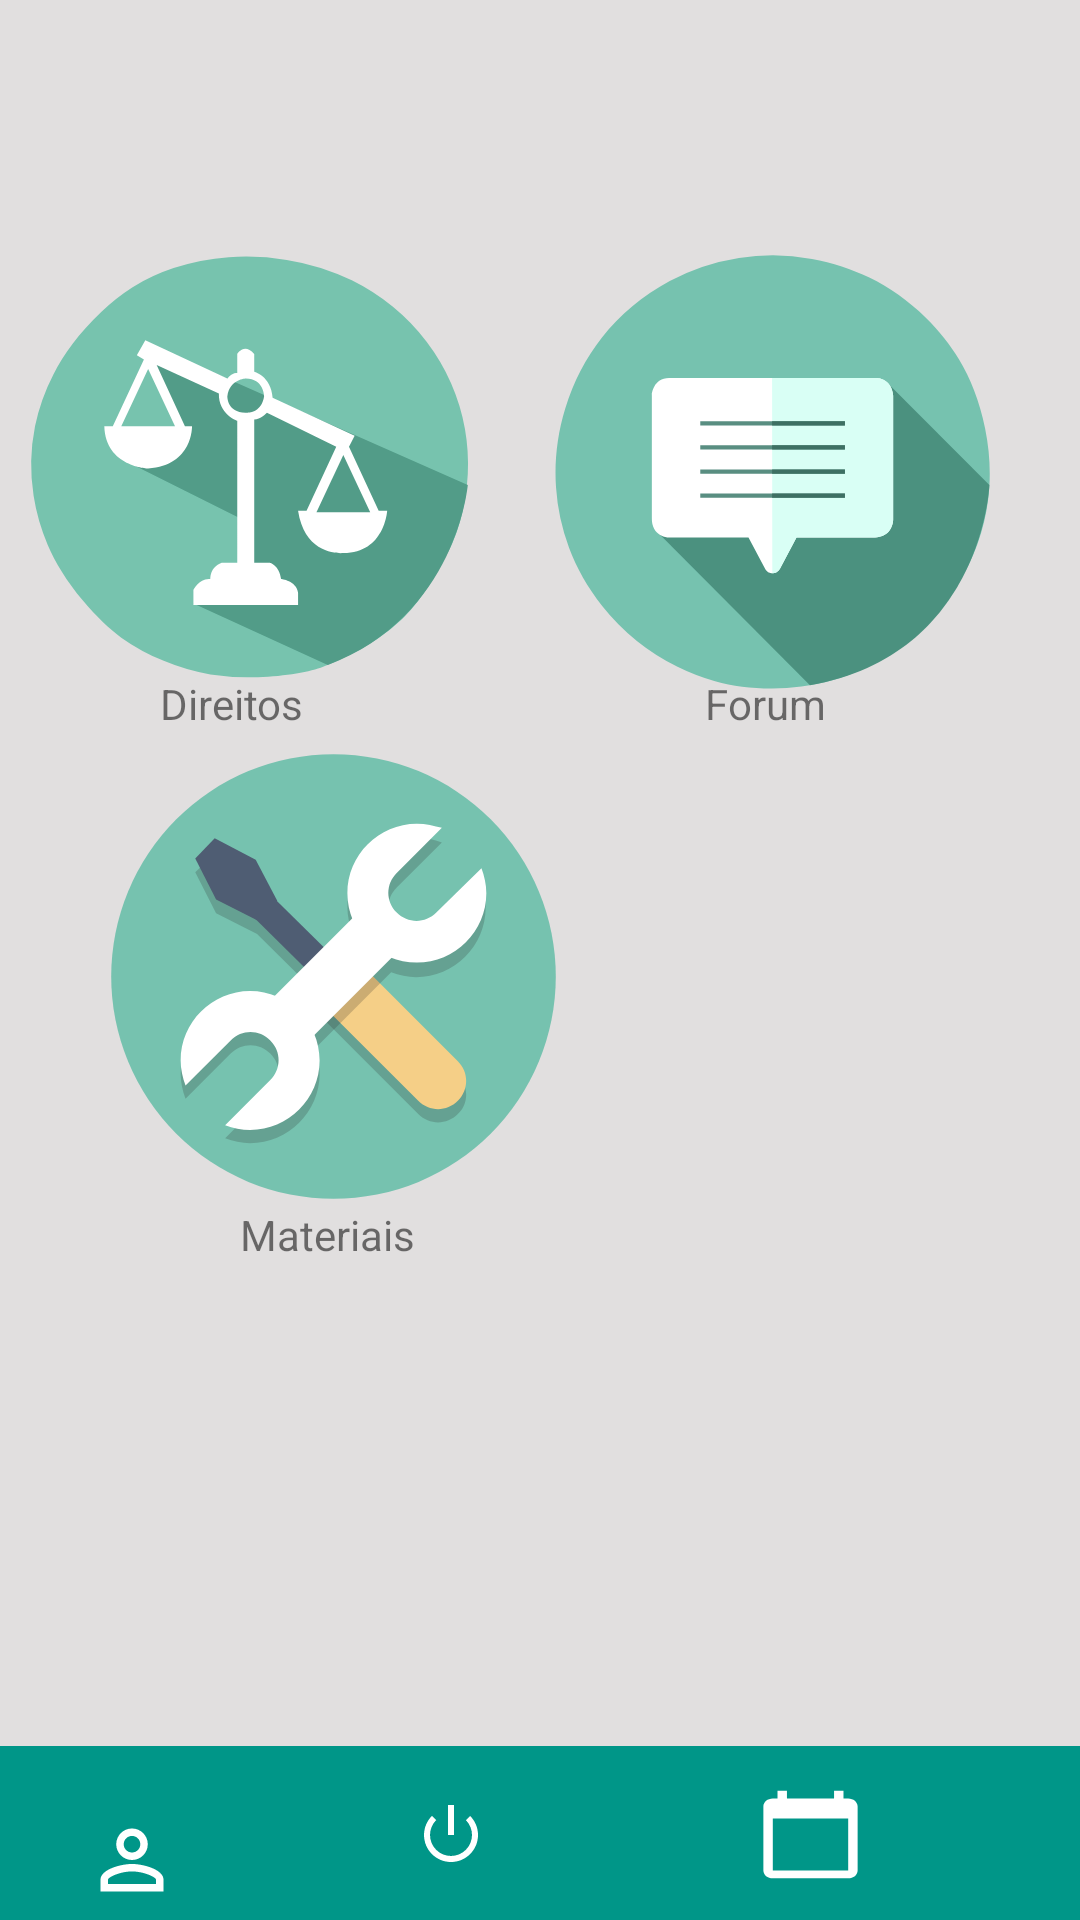

Android layout source for this screen:
<!-- AndroidManifest.xml: application theme Theme.DAI_ProChild -->
<!-- res/layout/menu_principal_instutuicao.xml -->
<?xml version="1.0" encoding="utf-8"?>
<androidx.coordinatorlayout.widget.CoordinatorLayout xmlns:android="http://schemas.android.com/apk/res/android"
    xmlns:app="http://schemas.android.com/apk/res-auto"
    xmlns:tools="http://schemas.android.com/tools"

    android:layout_width="match_parent"
    android:layout_height="match_parent"
    android:background="#009688"
    tools:context=".Menu_PrincipalInstituicao">

    <androidx.constraintlayout.widget.ConstraintLayout
        android:id="@+id/constraintLayout"
        android:layout_width="match_parent"
        android:layout_height="match_parent"
        android:background="#E1DFDF">

        <ImageButton
            android:id="@+id/btn_direitos"
            android:layout_width="160dp"
            android:layout_height="151dp"
            android:layout_marginStart="47dp"
            android:layout_marginLeft="47dp"
            android:layout_marginTop="80dp"
            android:layout_marginEnd="52dp"
            android:layout_marginRight="52dp"
            android:background="#E1DFDF"
            app:layout_constraintEnd_toStartOf="@+id/btnforum"
            app:layout_constraintHorizontal_bias="0.586"
            app:layout_constraintStart_toStartOf="parent"
            app:layout_constraintTop_toTopOf="parent"
            app:srcCompat="@drawable/ic_direitosv3" />

        <ImageButton
            android:id="@+id/btnforum"
            android:layout_width="157dp"
            android:layout_height="154dp"
            android:layout_marginTop="80dp"
            android:layout_marginEnd="24dp"
            android:layout_marginRight="24dp"
            android:background="#E1DFDF"
            app:layout_constraintEnd_toEndOf="parent"
            app:layout_constraintTop_toTopOf="parent"
            app:srcCompat="@drawable/ic_forumv1" />

        <TextView
            android:id="@+id/textView15"
            android:layout_width="45dp"
            android:layout_height="20dp"
            android:layout_marginTop="145dp"
            android:text="Forum"
            app:layout_constraintEnd_toEndOf="@+id/btnforum"
            app:layout_constraintStart_toStartOf="@+id/btnforum"
            app:layout_constraintTop_toTopOf="@+id/btnforum" />

        <TextView
            android:id="@+id/textView16"
            android:layout_width="63dp"
            android:layout_height="19dp"
            android:layout_marginTop="155dp"
            android:text="Materiais"
            app:layout_constraintEnd_toEndOf="@+id/btn_materiais"
            app:layout_constraintHorizontal_bias="0.505"
            app:layout_constraintStart_toStartOf="@+id/btn_materiais"
            app:layout_constraintTop_toBottomOf="@+id/textView14" />

        <TextView
            android:id="@+id/textView14"
            android:layout_width="53dp"
            android:layout_height="22dp"
            android:layout_marginBottom="4dp"
            android:text="Direitos"
            app:layout_constraintBottom_toTopOf="@+id/btn_materiais"
            app:layout_constraintEnd_toEndOf="@+id/btn_direitos"
            app:layout_constraintHorizontal_bias="0.495"
            app:layout_constraintStart_toStartOf="@+id/btn_direitos" />

        <ImageButton
            android:id="@+id/btn_materiais"
            android:layout_width="158dp"
            android:layout_height="149dp"
            android:layout_marginStart="32dp"
            android:layout_marginLeft="32dp"
            android:layout_marginTop="20dp"
            android:background="#E1DFDF"
            app:layout_constraintStart_toStartOf="parent"
            app:layout_constraintTop_toBottomOf="@+id/btn_direitos"
            app:srcCompat="@drawable/materiais_foreground" />

        <TextView
            android:id="@+id/textView13"
            android:layout_width="414dp"
            android:layout_height="58dp"
            android:background="#009688"
            app:layout_constraintBottom_toBottomOf="parent"
            app:layout_constraintEnd_toEndOf="parent"
            app:layout_constraintStart_toStartOf="parent" />

        <ImageButton
            android:id="@+id/btnconta"
            android:layout_width="wrap_content"
            android:layout_height="wrap_content"
            android:layout_marginEnd="172dp"
            android:layout_marginRight="172dp"
            android:background="#009688"
            android:tint="#FFFFFF"
            app:layout_constraintBottom_toBottomOf="parent"
            app:layout_constraintEnd_toStartOf="@+id/btn_eventos"
            app:srcCompat="@drawable/user_img_foreground" />

        <ImageButton
            android:id="@+id/btn_eventos"
            android:layout_width="68dp"
            android:layout_height="57dp"
            android:layout_marginEnd="56dp"
            android:layout_marginRight="56dp"
            android:background="#009688"
            android:tint="#FFFFFF"
            app:layout_constraintBottom_toBottomOf="parent"
            app:layout_constraintEnd_toEndOf="parent"
            app:srcCompat="@drawable/calendario_foreground" />

        <ImageButton
            android:id="@+id/imageButton8"
            android:layout_width="59dp"
            android:layout_height="57dp"
            android:background="#009688"
            android:src="@android:drawable/ic_lock_power_off"
            android:tint="#FFFFFF"
            app:layout_constraintBottom_toBottomOf="parent"
            app:layout_constraintEnd_toStartOf="@+id/btn_eventos"
            app:layout_constraintStart_toEndOf="@+id/btnconta" />

    </androidx.constraintlayout.widget.ConstraintLayout>

</androidx.coordinatorlayout.widget.CoordinatorLayout>
<!-- resources referenced by this layout -->
<resources>
  <!-- drawable calendario_foreground (drawable) -->
  <vector xmlns:android="http://schemas.android.com/apk/res/android"
      android:width="65dp"
      android:height="55dp"
      android:viewportWidth="108"
      android:viewportHeight="108"
      android:tint="#000000">
    <group android:scaleX="2.61"
        android:scaleY="2.61"
        android:translateX="22.68"
        android:translateY="22.68">
      <path
          android:fillColor="@android:color/white"
          android:pathData="M20,3h-1L19,1h-2v2L7,3L7,1L5,1v2L4,3c-1.1,0 -2,0.9 -2,2v16c0,1.1 0.9,2 2,2h16c1.1,0 2,-0.9 2,-2L22,5c0,-1.1 -0.9,-2 -2,-2zM20,21L4,21L4,8h16v13z"/>
    </group>
  </vector>
  <!-- drawable ic_direitosv3: vector/xml drawable (drawable, 2054 chars, omitted) -->
  <!-- drawable ic_forumv1: vector/xml drawable (drawable, 2556 chars, omitted) -->
  <!-- drawable materiais_foreground: vector/xml drawable (drawable, 2500 chars, omitted) -->
  <!-- drawable user_img_foreground (drawable) -->
  <vector xmlns:android="http://schemas.android.com/apk/res/android"
      android:width="40dp"
      android:height="40dp"
      android:viewportWidth="108"
      android:viewportHeight="108">
    <group android:scaleX="3.5475"
        android:scaleY="3.5475"
        android:translateX="11.43"
        android:translateY="11.43">
      <path
          android:fillColor="#FF000000"
          android:pathData="M12,5.9c1.16,0 2.1,0.94 2.1,2.1s-0.94,2.1 -2.1,2.1S9.9,9.16 9.9,8s0.94,-2.1 2.1,-2.1m0,9c2.97,0 6.1,1.46 6.1,2.1v1.1L5.9,18.1L5.9,17c0,-0.64 3.13,-2.1 6.1,-2.1M12,4C9.79,4 8,5.79 8,8s1.79,4 4,4 4,-1.79 4,-4 -1.79,-4 -4,-4zM12,13c-2.67,0 -8,1.34 -8,4v3h16v-3c0,-2.66 -5.33,-4 -8,-4z"/>
    </group>
  </vector>
  <style name="Theme.DAI_ProChild" parent="Theme.MaterialComponents.DayNight.NoActionBar">
          
          <item name="colorPrimary">@color/purple_500</item>
          <item name="colorPrimaryVariant">@color/purple_700</item>
          <item name="colorOnPrimary">@color/white</item>
          
          <item name="colorSecondary">@color/teal_200</item>
          <item name="colorSecondaryVariant">@color/teal_700</item>
          <item name="colorOnSecondary">@color/black</item>
          
          <item name="android:statusBarColor" tools:targetApi="l">?attr/colorPrimaryVariant</item>
          
      </style>
  <!-- not gathered from this repository: default colours our renderer supplied (Android Studio template values) -->
  <color name="purple_500">#FF6200EE</color>
  <color name="purple_700">#FF3700B3</color>
  <color name="teal_200">#FF03DAC5</color>
  <color name="teal_700">#FF018786</color>
  <color name="black">#FF000000</color>
  <color name="white">#FFFFFFFF</color>
</resources>
